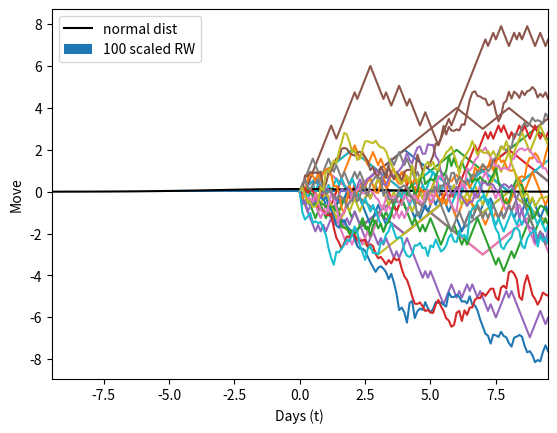

Reproduce this figure in Python.
#!/usr/bin/env python3
# -*- coding: utf-8 -*-
"""
Created on Thu Jul 18 01:38:12 2024

@author: jordanlee
"""
import math
import itertools
import numpy as np
import scipy.stats as stats
import matplotlib.pyplot as plt

#symmetric random walk

M = 10 #simulations
t = 10 #time

random_walk = [-1, 1]
steps = np.random.choice(random_walk, size=(M,t)).T
origin = np.zeros((1,M))
rw_paths = np.concatenate([origin, steps]).cumsum(axis=0)

plt.plot(rw_paths)
plt.xlabel("Days (t)")
plt.ylabel("Move")
plt.show()

#quadratic variation

quadratic_variation = lambda x: round(np.square(x[:-1]-x[1:]).sum(),3)
variance = lambda x: round(np.var(x,axis=0),3)

print([quadratic_variation(path) for path in rw_paths.T[:4]])
print([variance(path) for path in rw_paths[1:11]])

#scaled symmetric random walk

M = 10 #simulations
t = 10 #time
n = 10

random_walk = [-1, 1]
steps = (1/np.sqrt(n)) * np.random.choice(random_walk, size=(M,t*n)).T
origin = np.zeros((1,M))
srw_paths = np.concatenate([origin,steps]).cumsum(axis = 0)

time = np.linspace(0,t,t*n+1)
tt = np.full(shape=(M,t*n+1), fill_value = time)
tt = tt.T

plt.plot(tt, srw_paths)
plt.xlabel("Days (t)")
plt.ylabel("Move")
plt.show()

print([quadratic_variation(path) for path in srw_paths.T[:4]])
print([variance(path) for path in srw_paths[1:11]])

#limit of binomial distribution

n = 100 #
t = 10 #time

def nCr(n,k):
    f = math.factorial
    return f(n) / (f(k) * f(n-k))

perms = [nCr(n*t,k)*(0.5)**(n*t) for k in range(int(n*t)+1)]

W_nt = lambda n,t: 1/np.sqrt(n) * np.arange(-n*t,n*t+1,2)

outcomes = W_nt(n,t)
plt.bar(outcomes,[perm/(outcomes[1]-outcomes[0]) for perm in perms],outcomes[1]-outcomes[0],
        label='{0} scaled RW'.format(n))

x = np.linspace(-3*np.sqrt(t), 3*np.sqrt(t), 100)
plt.plot(x, stats.norm.pdf(x, 0, np.sqrt(t)), 'k-',label='normal dist')

plt.xlim(-3*np.sqrt(t), 3*np.sqrt(t))
plt.ylabel("Probability")
plt.xlabel("Move")
plt.legend()
plt.show()

#brownian motion

M = 10 #simulations
t = 10 #time
n = 100 #steps
dt = t/n #time step

steps = np.random.normal(0, np.sqrt(dt), size=(M, n)).T
origin = np.zeros((1,M))
bm_paths = np.concatenate([origin, steps]).cumsum(axis=0)

time = np.linspace(0,t,n+1)
tt = np.full(shape=(M, n+1), fill_value=time)
tt = tt.T

plt.plot(tt,bm_paths)
plt.xlabel("Days (t)")
plt.ylabel("Move")
plt.show()

print([quadratic_variation(path) for path in bm_paths.T[:4]])
print([variance(path) for path in bm_paths[1:11]])